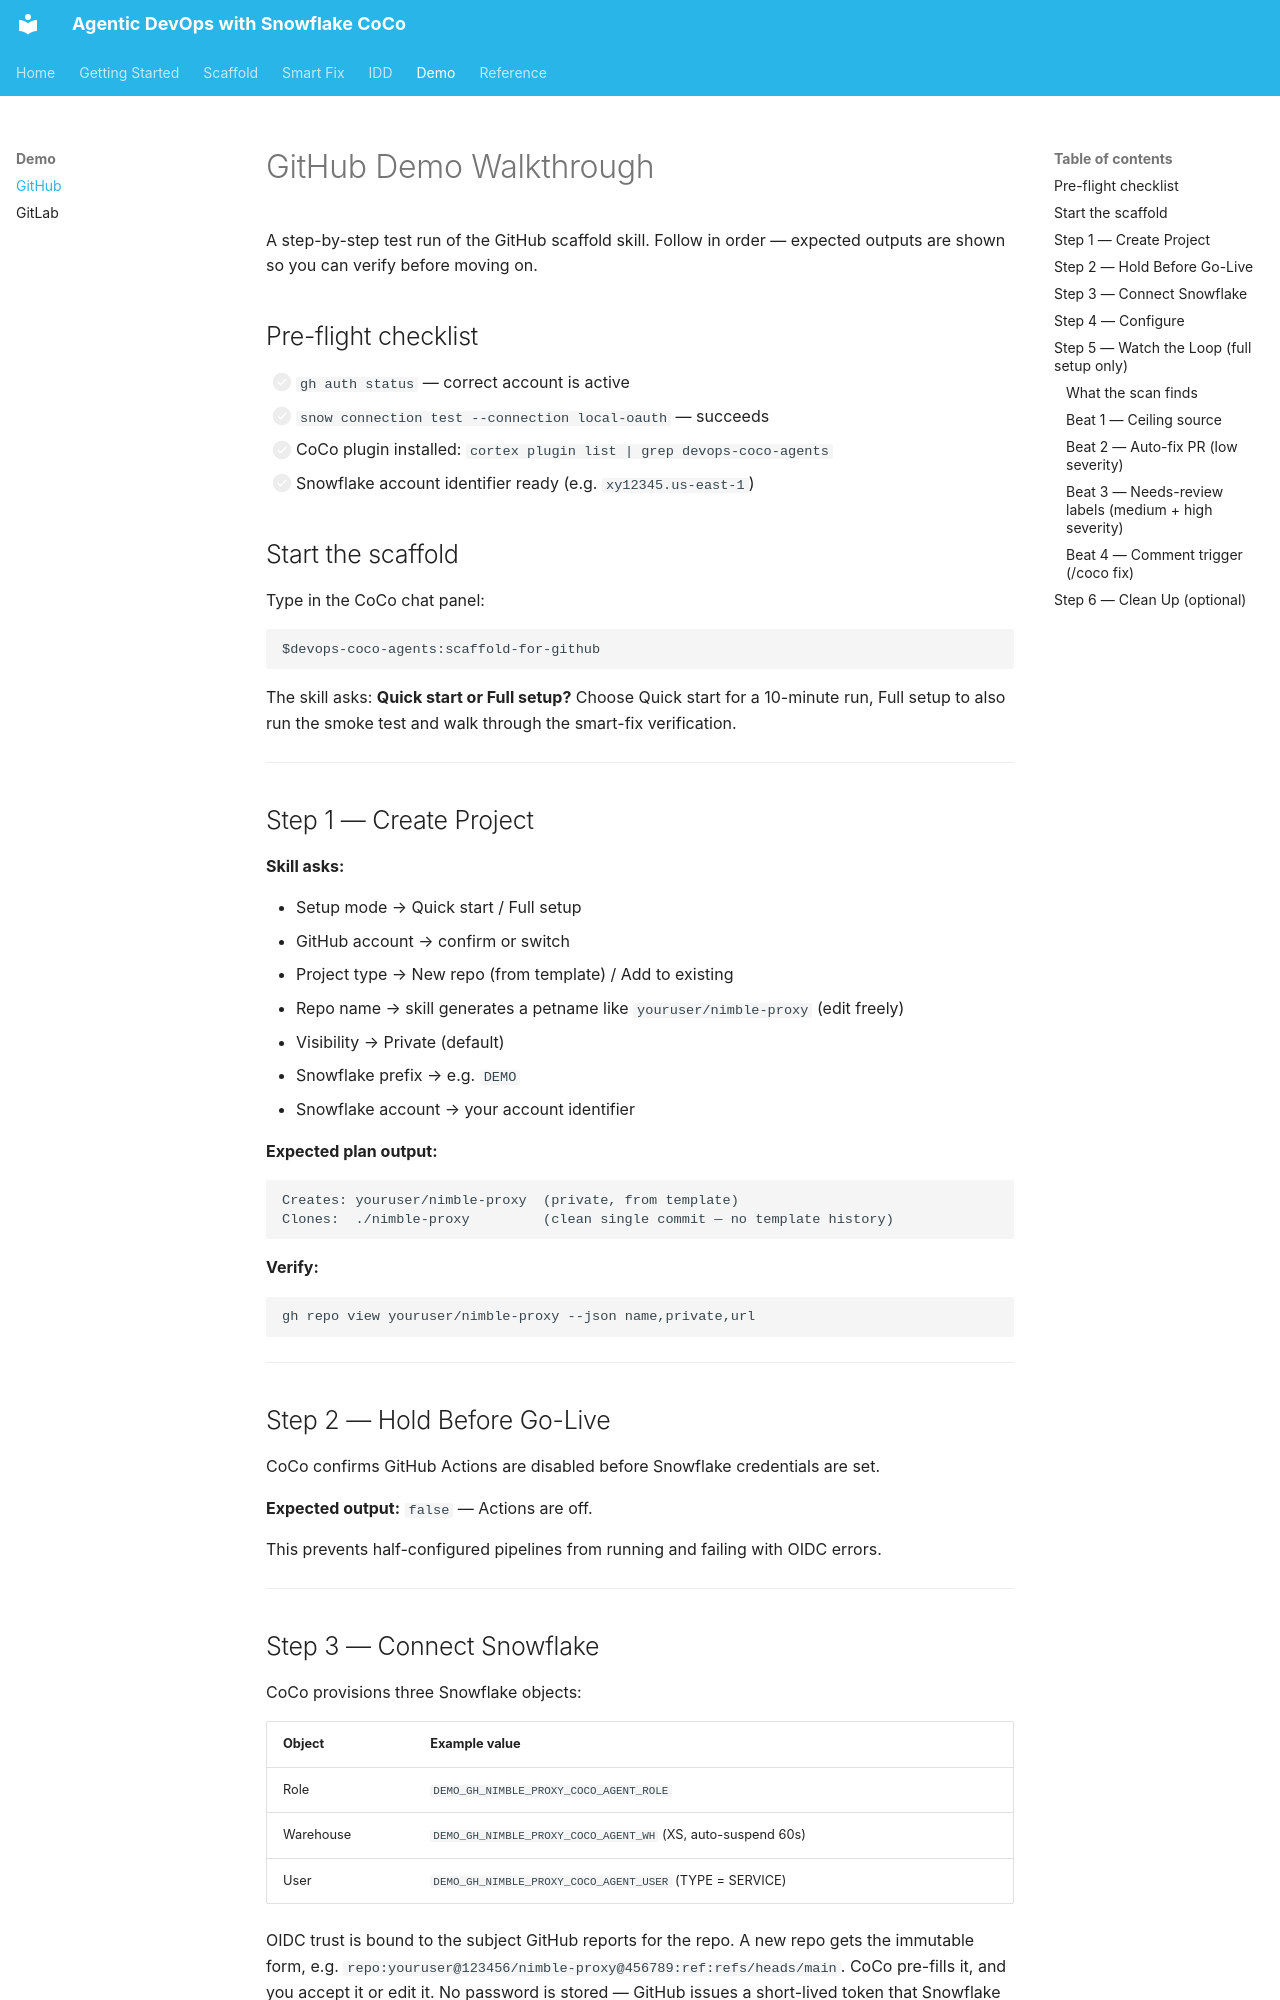

repository: Snowflake-Labs/devops-snowflake-coco-agents · page: demo/github/index.html · generator: mkdocs

# GitHub Demo Walkthrough

A step-by-step test run of the GitHub scaffold skill. Follow in order — expected
outputs are shown so you can verify before moving on.

## Pre-flight checklist

- [ ] `gh auth status` — correct account is active
- [ ] `snow connection test --connection local-oauth` — succeeds
- [ ] CoCo plugin installed: `cortex plugin list | grep devops-coco-agents`
- [ ] Snowflake account identifier ready (e.g. `xy12345.us-east-1`)

## Start the scaffold

Type in the CoCo chat panel:

```text
$devops-coco-agents:scaffold-for-github
```

The skill asks: **Quick start or Full setup?** Choose Quick start for a 10-minute run,
Full setup to also run the smoke test and walk through the smart-fix verification.

---

## Step 1 — Create Project

**Skill asks:**

- Setup mode → Quick start / Full setup
- GitHub account → confirm or switch
- Project type → New repo (from template) / Add to existing
- Repo name → skill generates a petname like `youruser/nimble-proxy` (edit freely)
- Visibility → Private (default)
- Snowflake prefix → e.g. `DEMO`
- Snowflake account → your account identifier

**Expected plan output:**

```text
Creates: youruser/nimble-proxy  (private, from template)
Clones:  ./nimble-proxy         (clean single commit — no template history)
```

**Verify:**

```bash
gh repo view youruser/nimble-proxy --json name,private,url
```

---

## Step 2 — Hold Before Go-Live

CoCo confirms GitHub Actions are disabled before Snowflake credentials are set.

**Expected output:** `false` — Actions are off.

This prevents half-configured pipelines from running and failing with OIDC errors.

---
